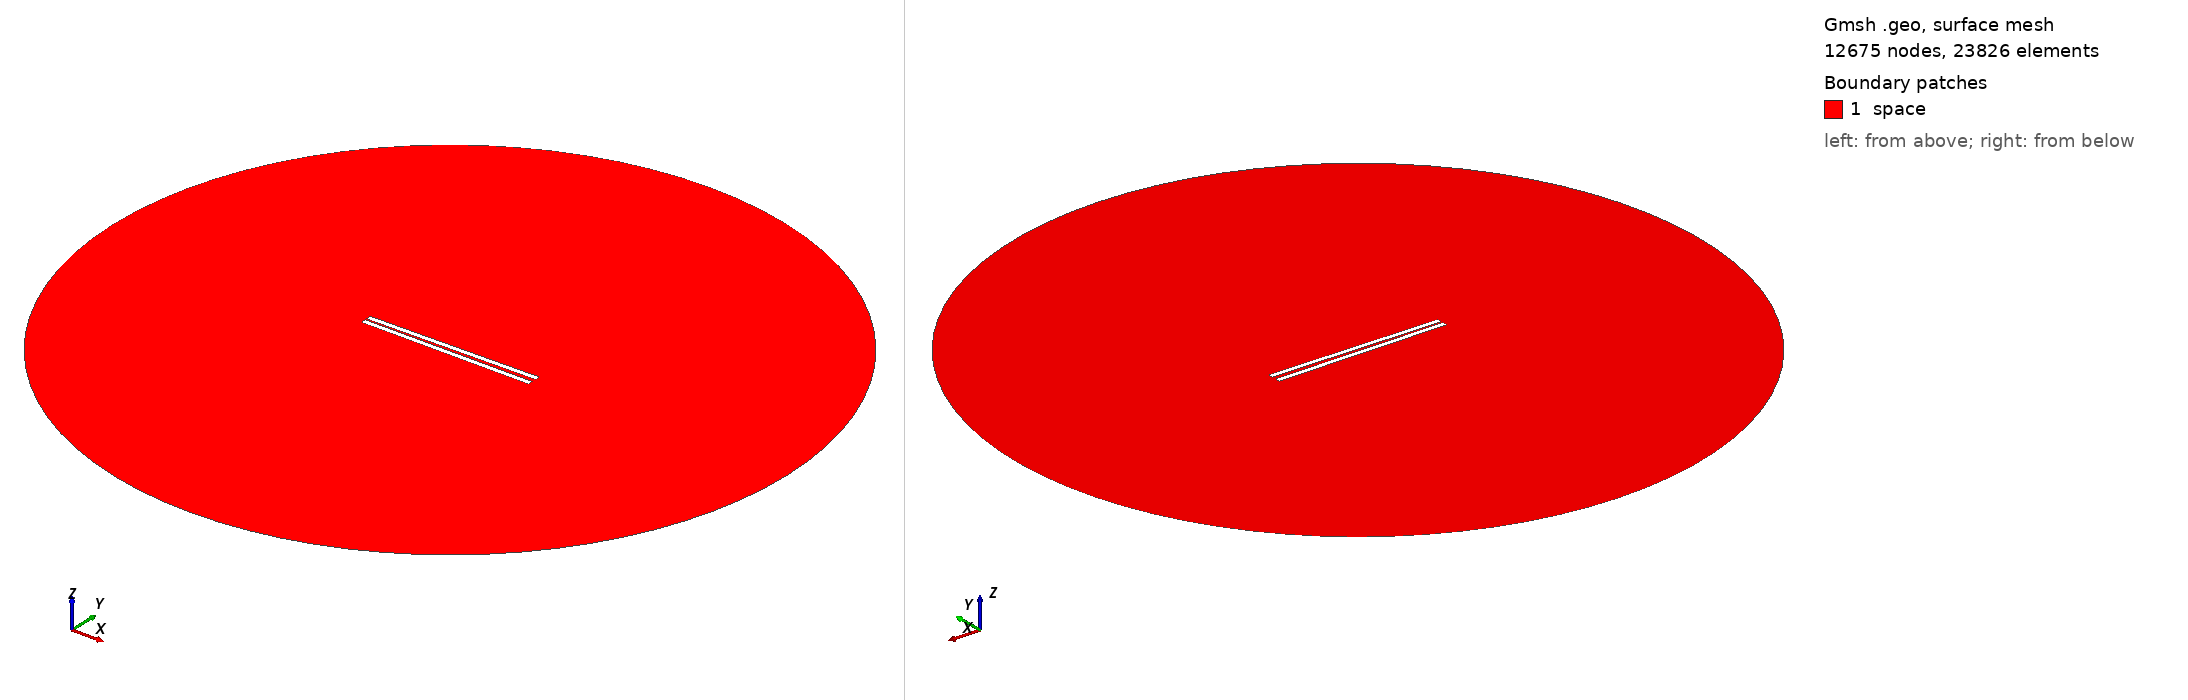

Gmsh geometry script, surface-meshed: 12675 nodes, 23826 surface elements. Boundary patches (legend numbers): 1 space. Left view from above one corner, right view from below the opposite corner. Legend entries are the model's physical surfaces. The drawing asked Gmsh for element sizes between 1% and 20% of the model's largest extent; the script's own settings can give other sizes.

=== 622.geo (drawn) ===
// Set the geometry kernel
SetFactory("OpenCASCADE");

//---------------------------------------
// Rectangles
//---------------------------------------

// Rectangle 1 (top)
Point(1) = {-49.56666666666667, 0.8611111111111112, 0, 1.0};
Point(2) = {49.56666666666667, 0.8611111111111112, 0, 1.0};
Point(3) = {49.56666666666667, 3.994444444444444, 0, 1.0};
Point(4) = {-49.56666666666667, 3.994444444444444, 0, 1.0};

Line(1) = {1, 2};
Line(2) = {2, 3};
Line(3) = {3, 4};
Line(4) = {4, 1};

Line Loop(1) = {1, 2, 3, 4};
Plane Surface(1) = {1};

Rotate { {0, 0, 1}, {0,  0.8611111111111112,  0}, 0.014 } {
  Surface{1};
}

// Rectangle 2 (bottom)
Point(5) = {-49.56666666666667, -0.8611111111111112, 0, 1.0};
Point(6) = {49.56666666666667, -0.8611111111111112, 0, 1.0};
Point(7) = {49.56666666666667, -3.994444444444444, 0, 1.0};
Point(8) = {-49.56666666666667, -3.994444444444444, 0, 1.0};

Line(5) = {5, 6};
Line(6) = {6, 7};
Line(7) = {7, 8};
Line(8) = {8, 5};

Line Loop(2) = {5, 6, 7, 8};
Plane Surface(2) = {2}; 


//---------------------------------------
// Circle
//---------------------------------------

// Define points
Point(9) = {0, 0, 0};        // Center
Point(10) = {200, 0, 0};     // Start point
Point(11) = {0, 200, 0};     // 90 degrees
Point(12) = {-200, 0, 0};    // 180 degrees
Point(13) = {0, -200, 0};    // 270 degrees

// Define circle arcs (each needs start, center, end)
Circle(9) = {10, 9, 11};
Circle(10) = {11, 9, 12};
Circle(11) = {12, 9, 13};
Circle(12) = {13, 9, 10};

// Define curve loop and surface if needed
Curve Loop(3) = {9, 10, 11, 12};
Surface(3) = {3};

// Subtract Rectangles from Circle
BooleanDifference{ Surface{3}; Delete; }{ Surface{1}; Surface{2}; Delete; }

//---------------------------------------
// Transfinite Lines and Surface
//---------------------------------------
r = 7;
Transfinite Line {1, 3} = 50*r Using Progression 1;
Transfinite Line {2, 4} = 2*r Using Progression 1;
Transfinite Line {5, 7} = 50*r Using Progression 1;
Transfinite Line {6, 8} = 2*r Using Progression 1;
Transfinite Line {9, 10, 11, 12} = 20 Using Progression 1;

//---------------------------------------
// Define Physical Groups
//---------------------------------------                

//--- Physical Curves
// Physical groups for boundaries
Physical Line("force_segment", 10) = {1};
Physical Line("upper_plate", 11) = {2, 3, 4};
Physical Line("lower_plate", 12) = {5, 6, 7, 8};
Physical Line("boundary", 20) = {9, 10, 11, 12};

//--- Physical Surfaces
Physical Surface("space", 30) = {3};

//---------------------------------------
// 6. Generate the Mesh
//---------------------------------------
Mesh 2;  // 2D mesh generation
